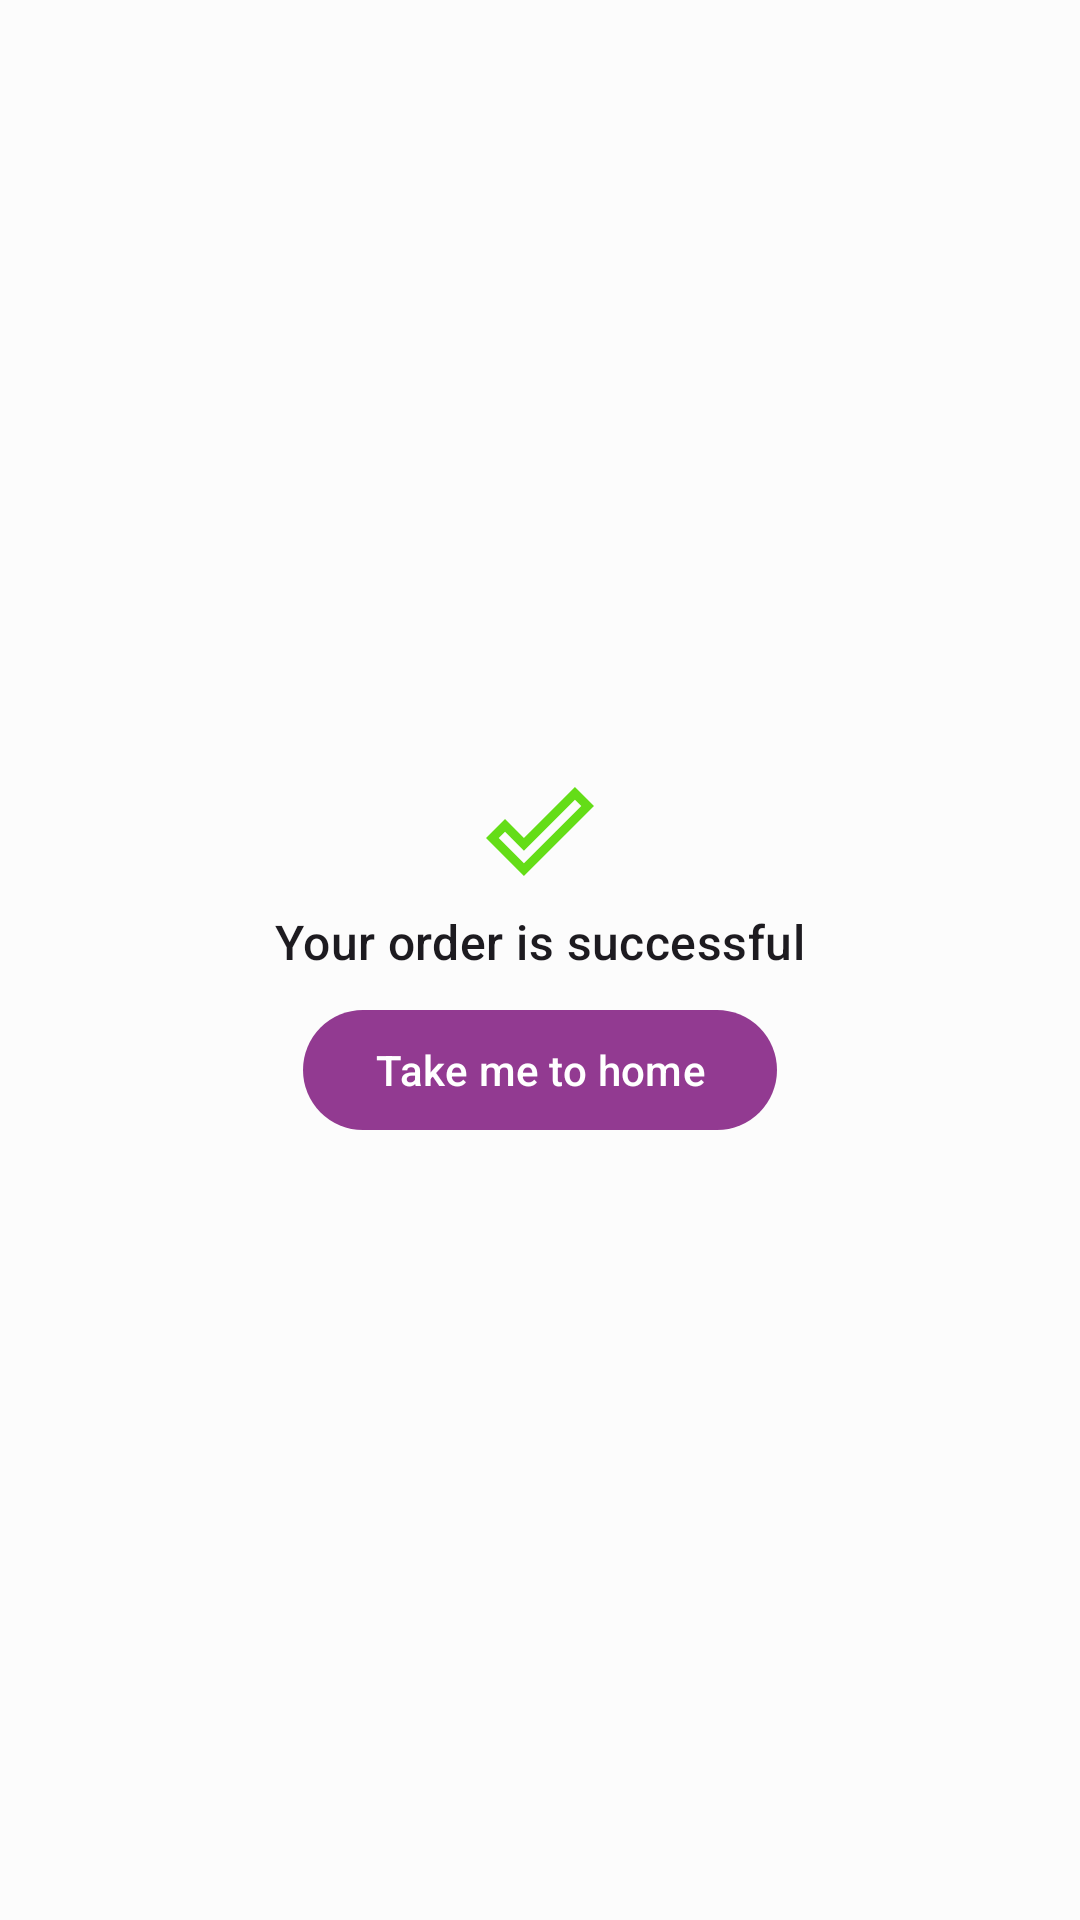

Android layout source for this screen:
<!-- AndroidManifest.xml: application theme Theme.Watery -->
<!-- res/layout/activity_pay_status.xml -->
<?xml version="1.0" encoding="utf-8"?>
<androidx.appcompat.widget.LinearLayoutCompat xmlns:android="http://schemas.android.com/apk/res/android"
    xmlns:app="http://schemas.android.com/apk/res-auto"
    xmlns:tools="http://schemas.android.com/tools"
    android:layout_width="match_parent"
    android:layout_height="match_parent"
    android:orientation="vertical"
    android:gravity="center"
    android:padding="16dp"
    tools:context=".PayStatusActivity">

    <androidx.appcompat.widget.AppCompatImageView
        android:id="@+id/stsImg"
        android:layout_width="36dp"
        android:layout_height="36dp"
        app:srcCompat="@drawable/ic_baseline_done_outline"
        android:layout_marginBottom="8dp"/>
    <androidx.appcompat.widget.AppCompatTextView
        android:layout_width="wrap_content"
        android:layout_height="wrap_content"
        android:id="@+id/stsText"
        android:text="Your order is successful"
        style="@style/TextAppearance.Material3.TitleMedium"
        android:layout_marginBottom="8dp"/>
    <com.google.android.material.button.MaterialButton
        android:layout_width="wrap_content"
        android:layout_height="wrap_content"
        android:id="@+id/doneButton"
        android:gravity="center"
        android:text="Take me to home"/>

</androidx.appcompat.widget.LinearLayoutCompat>
<!-- resources referenced by this layout -->
<resources>
  <!-- drawable ic_baseline_done_outline (drawable) -->
  <vector xmlns:android="http://schemas.android.com/apk/res/android"
      android:width="24dp"
      android:height="24dp"
      android:viewportWidth="24"
      android:viewportHeight="24"
      android:tint="#64DD17">
    <path
        android:fillColor="@android:color/white"
        android:pathData="M19.77,5.03l1.4,1.4L8.43,19.17l-5.6,-5.6 1.4,-1.4 4.2,4.2L19.77,5.03m0,-2.83L8.43,13.54l-4.2,-4.2L0,13.57 8.43,22 24,6.43 19.77,2.2z"/>
  </vector>
  <color name="md_theme_light_primary">#923A91</color>
  <color name="md_theme_light_onPrimary">#FFFFFF</color>
  <color name="md_theme_light_primaryContainer">#FFD6F8</color>
  <color name="md_theme_light_onPrimaryContainer">#37003A</color>
  <color name="md_theme_light_secondary">#6E586A</color>
  <color name="md_theme_light_onSecondary">#FFFFFF</color>
  <color name="md_theme_light_secondaryContainer">#F6DAEF</color>
  <color name="md_theme_light_onSecondaryContainer">#271625</color>
  <color name="md_theme_light_tertiary">#815246</color>
  <color name="md_theme_light_onTertiary">#FFFFFF</color>
  <color name="md_theme_light_tertiaryContainer">#FFDACF</color>
  <color name="md_theme_light_onTertiaryContainer">#321209</color>
  <color name="md_theme_light_error">#BA1B1B</color>
  <color name="md_theme_light_errorContainer">#FFDAD4</color>
  <color name="md_theme_light_onError">#FFFFFF</color>
  <color name="md_theme_light_onErrorContainer">#410001</color>
  <color name="md_theme_light_background">#FCFCFC</color>
  <color name="md_theme_light_onBackground">#1E1A1D</color>
  <color name="md_theme_light_surface">#FCFCFC</color>
  <color name="md_theme_light_onSurface">#1E1A1D</color>
  <color name="md_theme_light_surfaceVariant">#EDDEE7</color>
  <color name="md_theme_light_onSurfaceVariant">#4E444B</color>
  <color name="md_theme_light_outline">#80747C</color>
  <color name="md_theme_light_inverseOnSurface">#F8EEF2</color>
  <color name="md_theme_light_inverseSurface">#342F32</color>
  <color name="md_theme_light_primaryInverse">#FFA9FA</color>
</resources>
